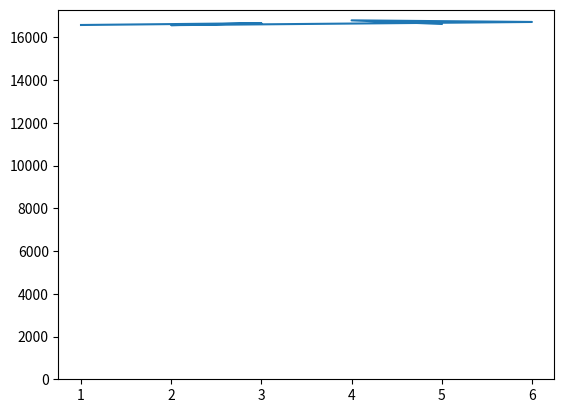

Reproduce this figure in Python.
import matplotlib.pyplot as plt
import random as r

result = {}
fig, ax = plt.subplots()
for x in range(100000):
    x = r.randint(1, 6)
    if x in result:
        result[x] = result[x] + 1
    else:
        result[x] = 0
x = []
y = []
for k in result:
    x.append(k)
    y.append(result[k])
ax.plot(x, y)
ax.set_ylim(0, max(y) + 500)
plt.show()
